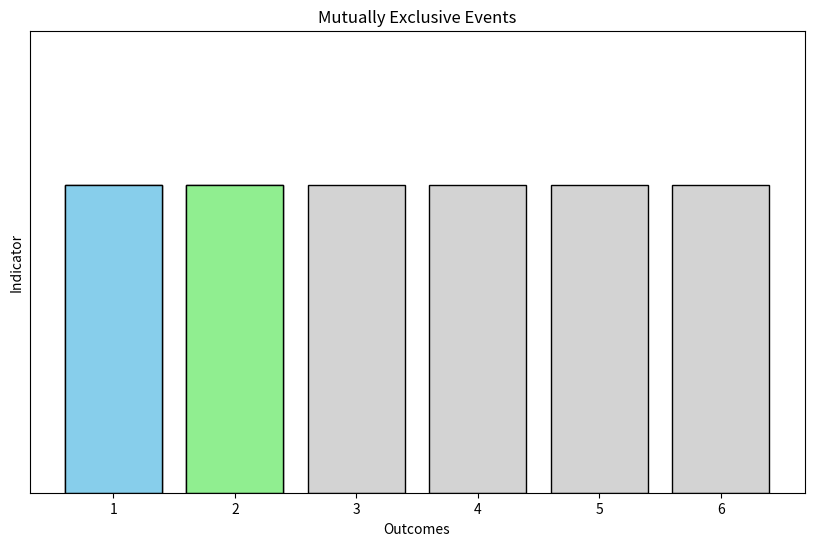

Python code for this plot:

import matplotlib.pyplot as plt


sample_space_die = [1, 2, 3, 4, 5, 6]

event_A_die = [1]

event_B_die = [2]

def visualize_mutually_exclusive_events(sample_space, event_A, event_B):
    plt.figure(figsize=(10, 6))
    
    plt.bar(sample_space, [1]*len(sample_space), color='lightgrey', edgecolor='black')
    
    for e in event_A:
        plt.bar(e, 1, color='skyblue', edgecolor='black')
    
    for e in event_B:
        plt.bar(e, 1, color='lightgreen', edgecolor='black')
    
    plt.xlabel('Outcomes')
    plt.ylabel('Indicator')
    plt.title('Mutually Exclusive Events')
    plt.ylim(0, 1.5)
    plt.xticks(sample_space)
    plt.yticks([])
    
    plt.show()

visualize_mutually_exclusive_events(sample_space_die, event_A_die, event_B_die)
